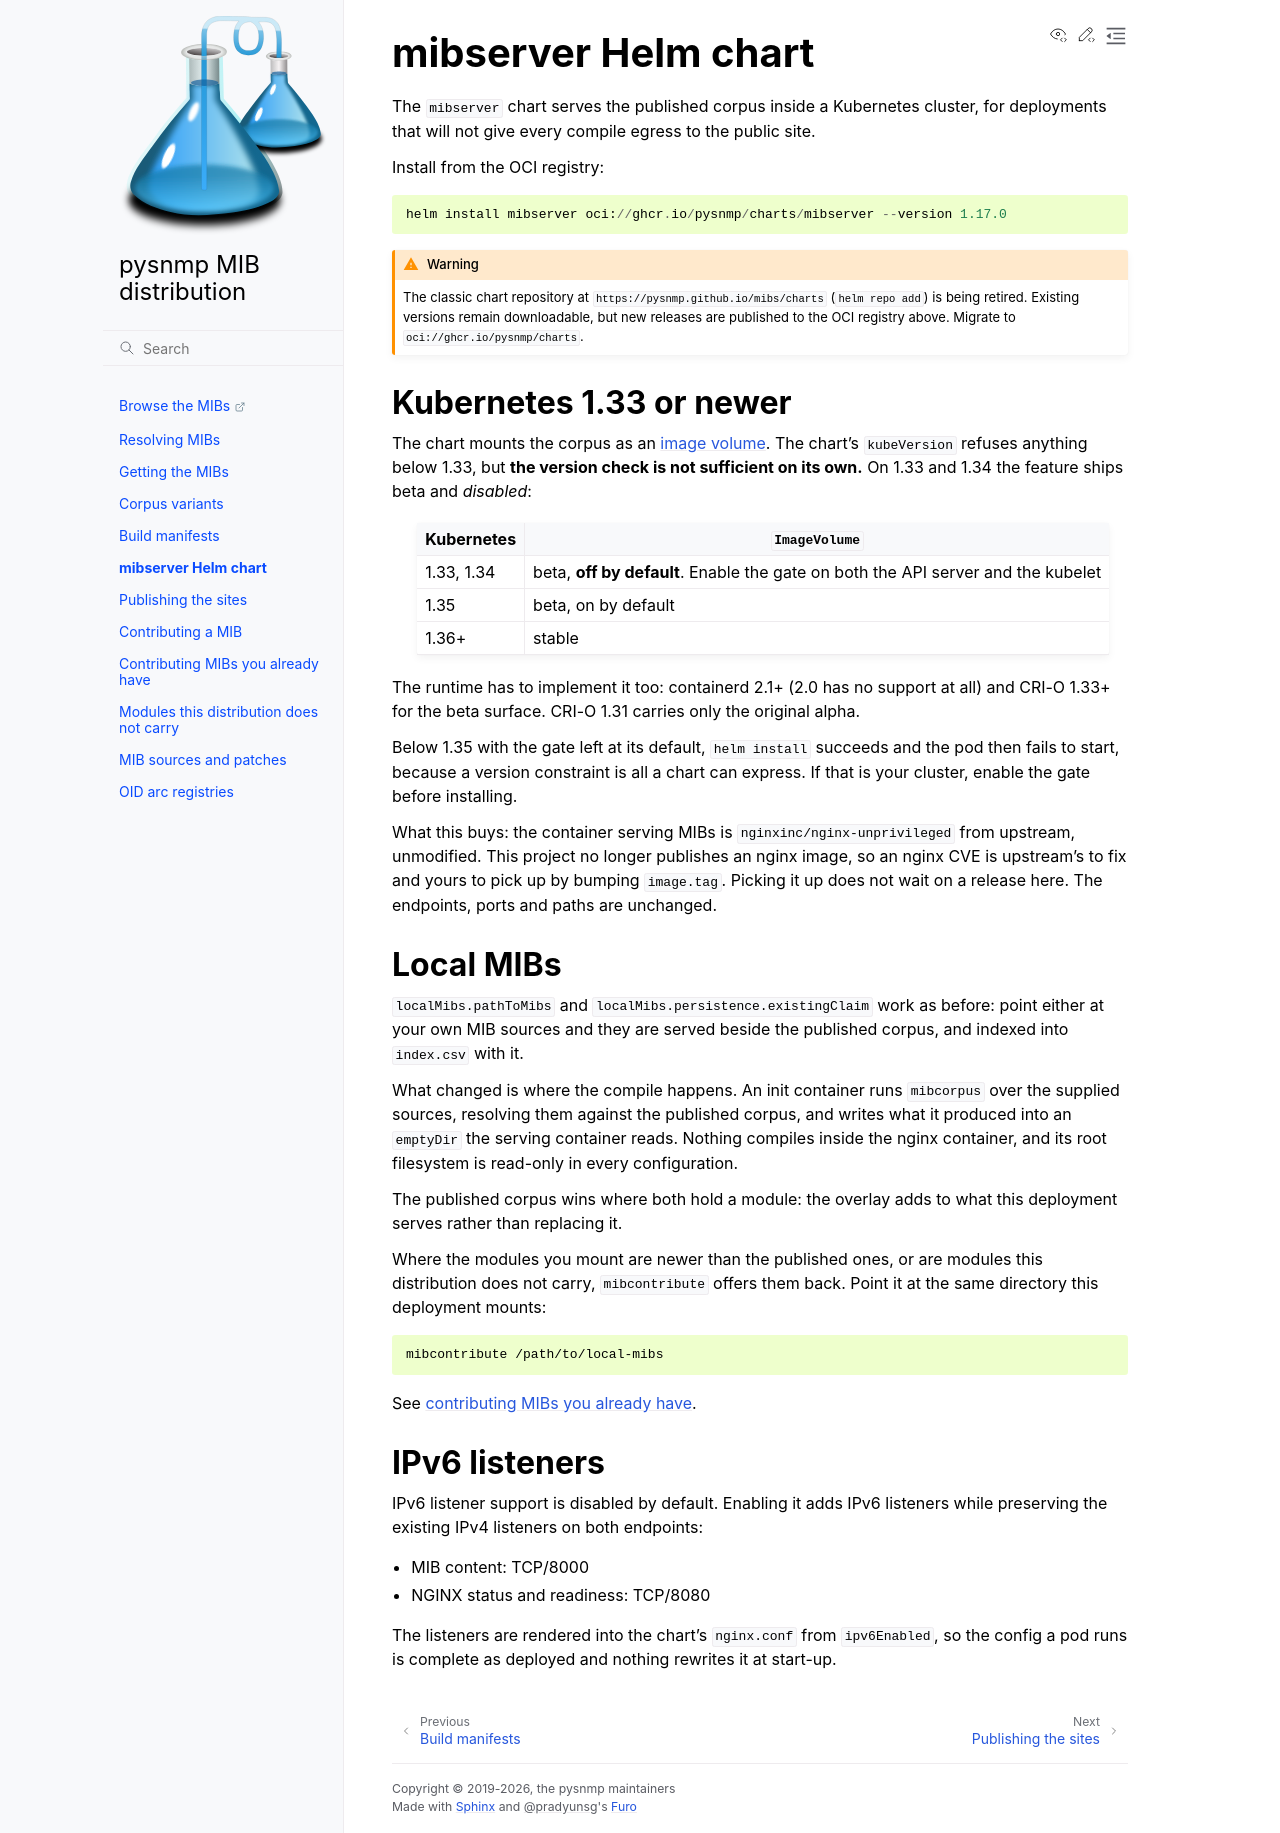

repository: pysnmp/mibs · page: chart.html · generator: sphinx

# mibserver Helm chart

The `mibserver` chart serves the published corpus inside a Kubernetes cluster,
for deployments that will not give every compile egress to the public site.

Install from the OCI registry:

```
helm install mibserver oci://ghcr.io/pysnmp/charts/mibserver --version 1.17.0
```

```{warning}
The classic chart repository at `https://pysnmp.github.io/mibs/charts`
(`helm repo add`) is being retired. Existing versions remain downloadable, but
new releases are published to the OCI registry above. Migrate to
`oci://ghcr.io/pysnmp/charts`.
```

## Kubernetes 1.33 or newer

The chart mounts the corpus as an [image
volume](https://kubernetes.io/docs/concepts/storage/volumes/#image). The
chart's `kubeVersion` refuses anything below 1.33, but **the version check is
not sufficient on its own.** On 1.33 and 1.34 the feature ships beta and
*disabled*:

| Kubernetes | `ImageVolume` |
|---|---|
| 1.33, 1.34 | beta, **off by default**. Enable the gate on both the API server and the kubelet |
| 1.35 | beta, on by default |
| 1.36+ | stable |

The runtime has to implement it too: containerd 2.1+ (2.0 has no support at
all) and CRI-O 1.33+ for the beta surface. CRI-O 1.31 carries only the
original alpha.

Below 1.35 with the gate left at its default, `helm install` succeeds and the
pod then fails to start, because a version constraint is all a chart can
express. If that is your cluster, enable the gate before installing.

What this buys: the container serving MIBs is `nginxinc/nginx-unprivileged`
from upstream, unmodified. This project no longer publishes an nginx image, so
an nginx CVE is upstream's to fix and yours to pick up by bumping `image.tag`.
Picking it up does not wait on a release here. The endpoints, ports and paths
are unchanged.

## Local MIBs

`localMibs.pathToMibs` and `localMibs.persistence.existingClaim` work as
before: point either at your own MIB sources and they are served beside the
published corpus, and indexed into `index.csv` with it.

What changed is where the compile happens. An init container runs `mibcorpus`
over the supplied sources, resolving them against the published corpus, and
writes what it produced into an `emptyDir` the serving container reads. Nothing
compiles inside the nginx container, and its root filesystem is read-only in
every configuration.

The published corpus wins where both hold a module: the overlay adds to what
this deployment serves rather than replacing it.

Where the modules you mount are newer than the published ones, or are modules
this distribution does not carry, `mibcontribute` offers them back. Point it at
the same directory this deployment mounts:

```sh
mibcontribute /path/to/local-mibs
```

See [contributing MIBs you already have](contributing-mibs.md).

## IPv6 listeners

IPv6 listener support is disabled by default. Enabling it adds IPv6 listeners
while preserving the existing IPv4 listeners on both endpoints:

- MIB content: TCP/8000
- NGINX status and readiness: TCP/8080

The listeners are rendered into the chart's `nginx.conf` from `ipv6Enabled`, so
the config a pod runs is complete as deployed and nothing rewrites it at
start-up.
